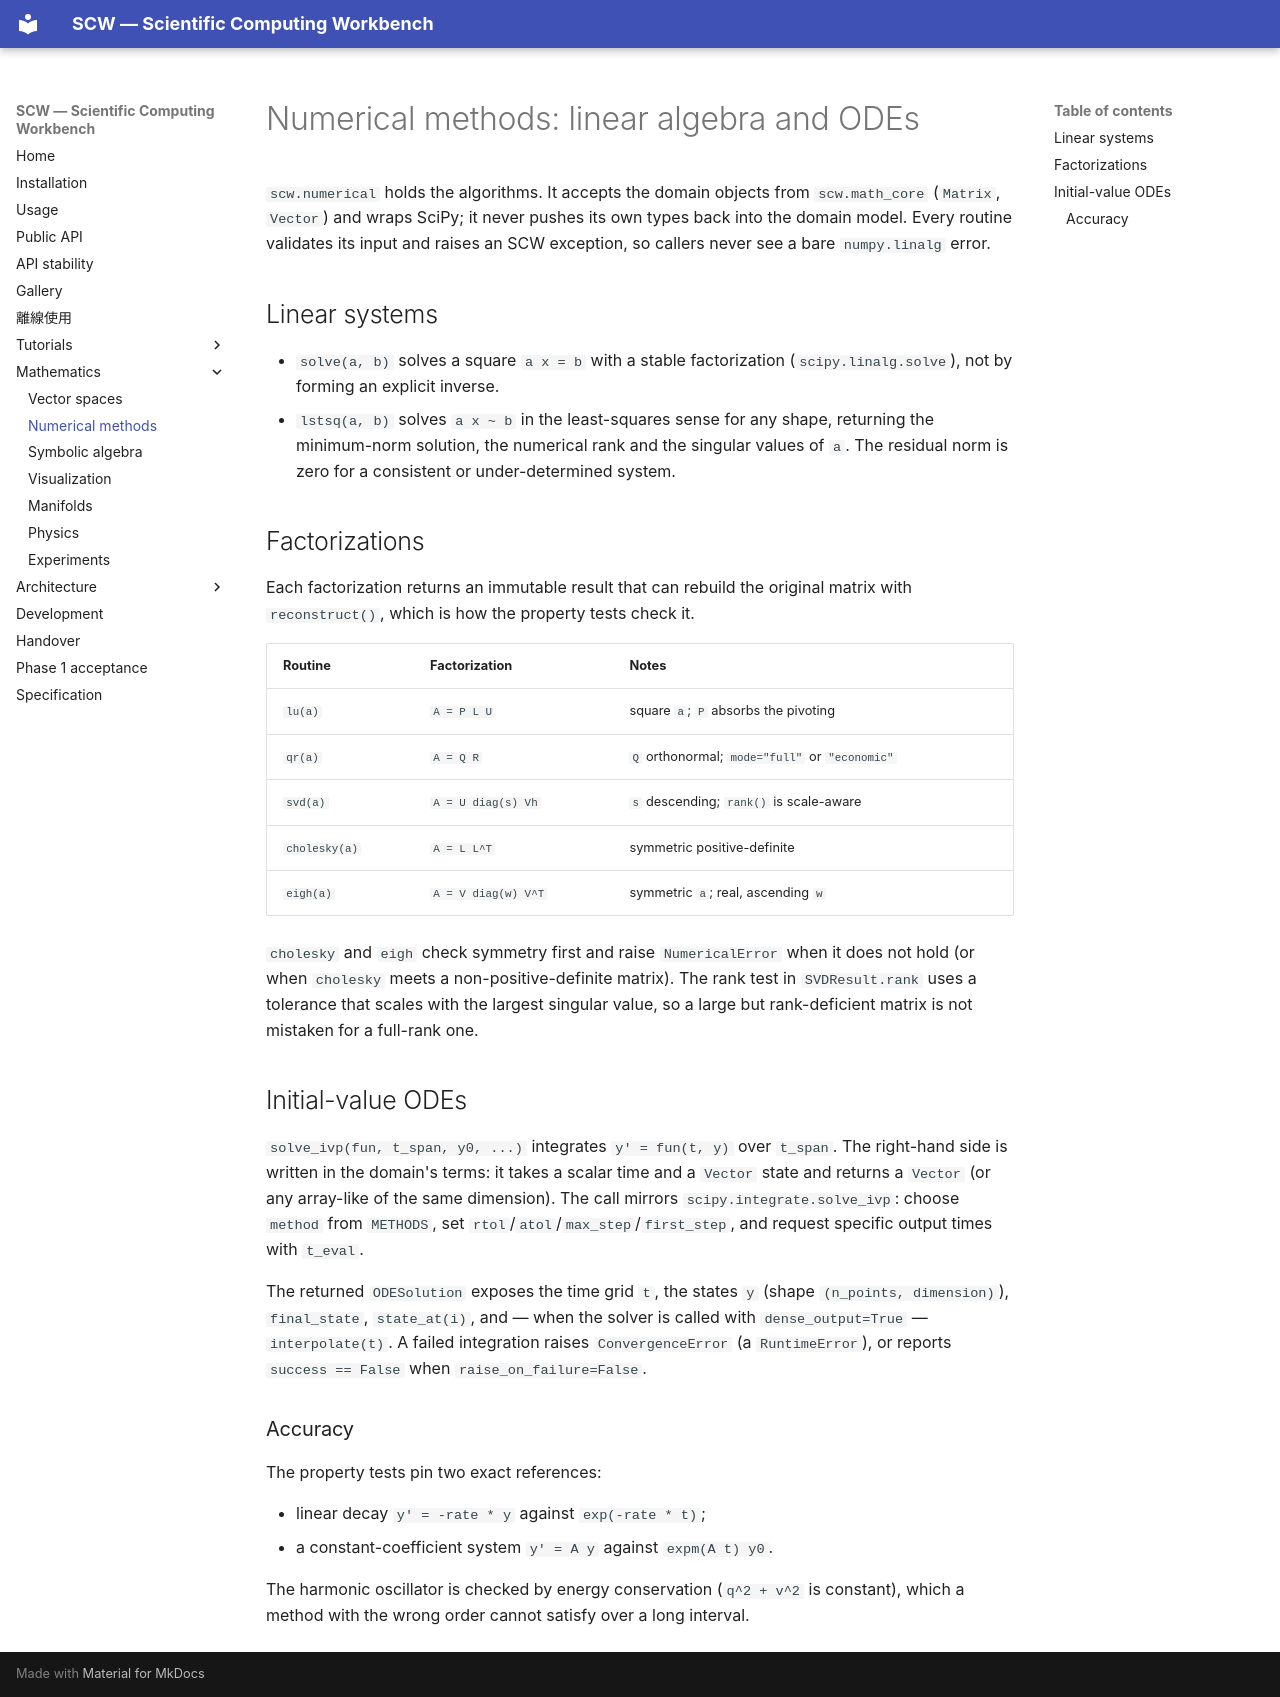

repository: twobox77/scientific-computing-workbench · page: mathematics/numerical-methods/index.html · generator: mkdocs

# Numerical methods: linear algebra and ODEs

`scw.numerical` holds the algorithms.  It accepts the domain objects from
`scw.math_core` (`Matrix`, `Vector`) and wraps SciPy; it never pushes its own
types back into the domain model.  Every routine validates its input and raises
an SCW exception, so callers never see a bare `numpy.linalg` error.

## Linear systems

- `solve(a, b)` solves a square `a x = b` with a stable factorization
  (`scipy.linalg.solve`), not by forming an explicit inverse.
- `lstsq(a, b)` solves `a x ~ b` in the least-squares sense for any shape,
  returning the minimum-norm solution, the numerical rank and the singular
  values of `a`.  The residual norm is zero for a consistent or
  under-determined system.

## Factorizations

Each factorization returns an immutable result that can rebuild the original
matrix with `reconstruct()`, which is how the property tests check it.

| Routine | Factorization | Notes |
|---|---|---|
| `lu(a)` | `A = P L U` | square `a`; `P` absorbs the pivoting |
| `qr(a)` | `A = Q R` | `Q` orthonormal; `mode="full"` or `"economic"` |
| `svd(a)` | `A = U diag(s) Vh` | `s` descending; `rank()` is scale-aware |
| `cholesky(a)` | `A = L L^T` | symmetric positive-definite |
| `eigh(a)` | `A = V diag(w) V^T` | symmetric `a`; real, ascending `w` |

`cholesky` and `eigh` check symmetry first and raise `NumericalError` when it
does not hold (or when `cholesky` meets a non-positive-definite matrix).  The
rank test in `SVDResult.rank` uses a tolerance that scales with the largest
singular value, so a large but rank-deficient matrix is not mistaken for a
full-rank one.

## Initial-value ODEs

`solve_ivp(fun, t_span, y0, ...)` integrates `y' = fun(t, y)` over `t_span`.
The right-hand side is written in the domain's terms: it takes a scalar time and
a `Vector` state and returns a `Vector` (or any array-like of the same
dimension).  The call mirrors `scipy.integrate.solve_ivp`: choose `method` from
`METHODS`, set `rtol`/`atol`/`max_step`/`first_step`, and request specific
output times with `t_eval`.

The returned `ODESolution` exposes the time grid `t`, the states `y` (shape
`(n_points, dimension)`), `final_state`, `state_at(i)`, and — when the solver is
called with `dense_output=True` — `interpolate(t)`.  A failed integration raises
`ConvergenceError` (a `RuntimeError`), or reports `success == False` when
`raise_on_failure=False`.

### Accuracy

The property tests pin two exact references:

- linear decay `y' = -rate * y` against `exp(-rate * t)`;
- a constant-coefficient system `y' = A y` against `expm(A t) y0`.

The harmonic oscillator is checked by energy conservation
(`q^2 + v^2` is constant), which a method with the wrong order cannot satisfy
over a long interval.
